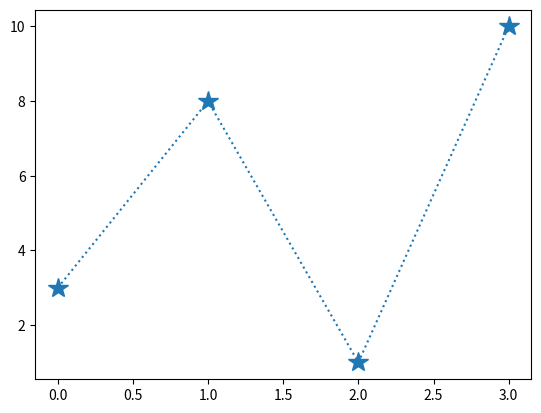

This figure's Python source:
#WAP TO PRINT MARKERS IN GRAPH AND LINE STYLE
import matplotlib.pyplot as plt
import numpy as np
u=np.array([3,8,1,10])
plt.plot(u,linestyle='dotted',marker='*',ms=15)
plt.show()